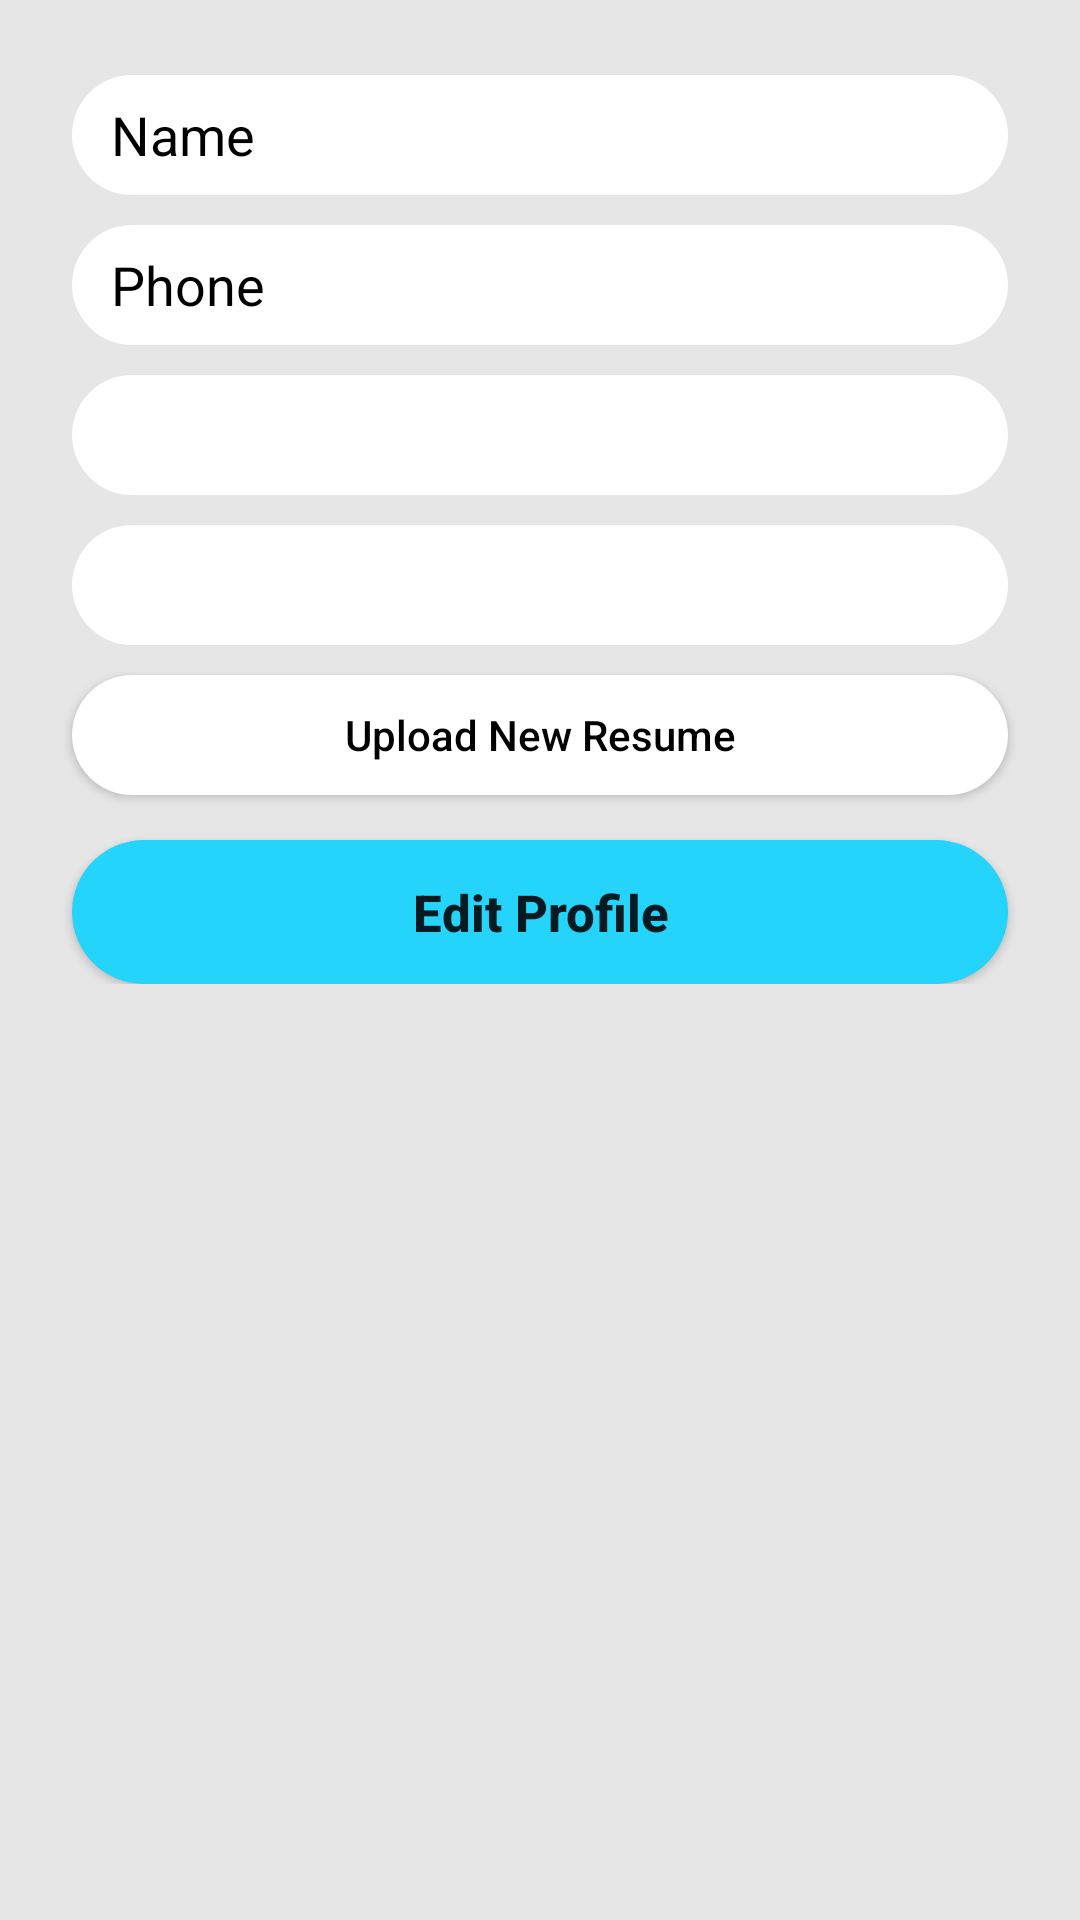

The Android layout XML behind this screen, and the referenced resources:
<!-- AndroidManifest.xml: application theme Theme.TempJobV3 -->
<!-- res/layout/fragment_edit_profile.xml -->
<?xml version="1.0" encoding="utf-8"?>
<RelativeLayout
    xmlns:android="http://schemas.android.com/apk/res/android"
    xmlns:app="http://schemas.android.com/apk/res-auto"
    xmlns:tools="http://schemas.android.com/tools"
    android:layout_width="match_parent"
    android:layout_height="match_parent"
    android:background="#E6E6E6"
    android:fillViewport="true"
    tools:context=".ui.user.EditProfile">

    <LinearLayout
        android:layout_width="match_parent"
        android:layout_height="wrap_content"
        android:orientation="vertical">

        
        <EditText
            android:id="@+id/currentName"
            android:layout_width="match_parent"
            android:layout_height="40dp"
            android:layout_marginTop="25dp"
            android:layout_marginStart="24dp"
            android:layout_marginEnd="24dp"
            android:hint="Name"
            android:background="@drawable/edittext_rounded_background"
            android:textColorHint="#000000"
            android:paddingStart="13dp" />

        
        <EditText
            android:id="@+id/editTextPhone"
            android:layout_width="match_parent"
            android:layout_height="40dp"
            android:layout_marginTop="10dp"
            android:layout_marginStart="24dp"
            android:layout_marginEnd="24dp"
            android:hint="Phone"
            android:inputType="phone"
            android:background="@drawable/edittext_rounded_background"
            android:textColorHint="#000000"
            android:paddingStart="13dp" />

        
        <Spinner
            android:id="@+id/spinnerGender"
            android:layout_width="match_parent"
            android:layout_height="40dp"
            android:layout_marginTop="10dp"
            android:layout_marginStart="24dp"
            android:layout_marginEnd="24dp"
            android:hint="Select Gender"
            android:background="@drawable/edittext_rounded_background"
            android:textColorHint="#000000"
            android:paddingStart="13dp" />

        <Spinner
            android:id="@+id/spinnerJobTitle"
            android:layout_width="match_parent"
            android:layout_height="40dp"
            android:layout_marginTop="10dp"
            android:layout_marginStart="24dp"
            android:layout_marginEnd="24dp"
            android:background="@drawable/edittext_rounded_background"
            android:textColorHint="#000000"
            android:paddingStart="13dp" />













        <Button
            android:id="@+id/editResumeButton"
            android:layout_width="match_parent"
            android:layout_height="40dp"
            android:layout_marginTop="10dp"
            android:layout_marginStart="24dp"
            android:layout_marginEnd="24dp"
            android:text="Upload New Resume"
            android:textAllCaps="false"
            android:background="@drawable/edittext_rounded_background"
            android:textColor="@color/black" />

        <Button
            android:id="@+id/updateButton"
            android:layout_width="match_parent"
            android:layout_height="wrap_content"
            android:layout_marginTop="15dp"
            android:layout_marginStart="24dp"
            android:layout_marginEnd="24dp"
            android:textSize="17sp"
            android:text="Edit Profile"
            android:textStyle="bold"
            android:textAllCaps="false"
            android:background="@drawable/blue_btn" />
    </LinearLayout>

</RelativeLayout>
<!-- resources referenced by this layout -->
<resources>
  <color name="black">#FF000000</color>
  <!-- drawable blue_btn (drawable) -->
  <?xml version="1.0" encoding="utf-8"?>
  <shape xmlns:android="http://schemas.android.com/apk/res/android"
      android:shape="rectangle">
      <corners android:radius="50dp" /> 
      <solid android:color="#25D4FA" /> 
  </shape>
  <!-- drawable edittext_rounded_background (drawable) -->
  <?xml version="1.0" encoding="utf-8"?>
  <shape xmlns:android="http://schemas.android.com/apk/res/android">
      <solid android:color="#FFFFFF"/> 
      <corners android:radius="50dp"/> 
  </shape>
  <style name="Theme.TempJobV3" parent="Base.Theme.TempJobV3" />
  <style name="Base.Theme.TempJobV3" parent="Theme.AppCompat.Light.NoActionBar">
          
  
          
      </style>
</resources>
